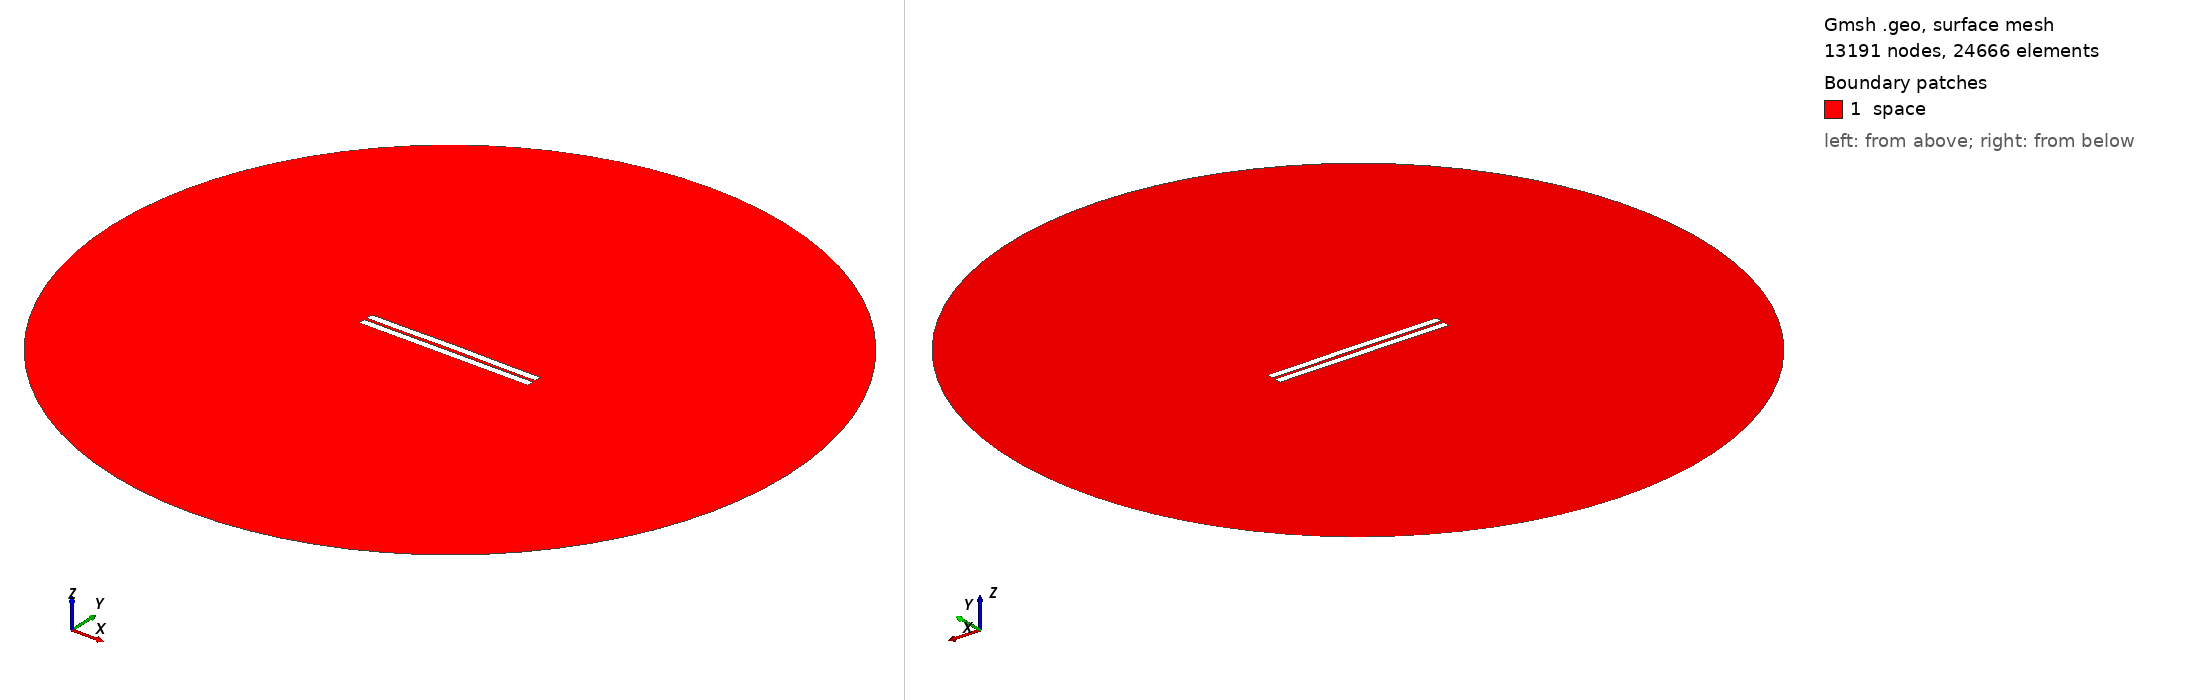

Gmsh geometry script, surface-meshed: 13191 nodes, 24666 surface elements. Boundary patches (legend numbers): 1 space. Left view from above one corner, right view from below the opposite corner. Legend entries are the model's physical surfaces. The drawing asked Gmsh for element sizes between 1% and 20% of the model's largest extent; the script's own settings can give other sizes.

=== 987.geo (drawn) ===
//---------------------------------------
// Geometry kernel
//---------------------------------------

SetFactory("OpenCASCADE");



//---------------------------------------
// Parameters of the geometry
//---------------------------------------

// Overetch of the upper plate
overetch = 0.0;

// Distance between the plates
distance = 1.75;

// Discretization over the x axis (for the deformation)
nx = 50; 

// Length of the plate
L = 100 - overetch; 

// Number of modes
n = 4; 

// 1st mode coefficient
coeff(1) = 0.0;
beta(1) = 0.596864 * 3.1415926535 / L;

// 2nd mode coefficient
coeff(2) = 0.15;
beta(2) = 1.49418 * 3.1415926535 / L;

// 3rd mode coefficient
coeff(3) = 0.0;
beta(3) = 2.50025 * 3.1415926535 / L;

// 4th mode coefficient
coeff(4) = -0.075;
beta(4) = 3.49999 * 3.1415926535 / L;



//---------------------------------------
// Upper plate (deformed rectangle)
//---------------------------------------

// Coordiantes of the upper plate
xmin = -50;
xmax = 50 - overetch;

// Height of the upper plate
yheight = 4 - 2 * overetch;

// Indexes of the points
UpperID[] = {};
LowerID[] = {};
LeftID[] = {};
RightID[] = {};

// Point index
p = 1;

// Horizontal edges
For i In {1:nx}
    x = xmin + (i-1)*(xmax - xmin)/(nx-1);

    y_bottom = distance / 2 + overetch;
    For j In {1:n}
        C = (Cosh(beta(j)*L) + Cos(beta(j)*L)) / (Sinh(beta(j)*L) + Sin(beta(j)*L));
        y_bottom  = y_bottom + coeff(j) * (Cosh(beta(j)*(x+50)) - Cos(beta(j)*(x+50)) - C * (Sinh(beta(j)*(x+50)) - Sin(beta(j)*(x+50))));
    EndFor

    y_top = y_bottom + yheight;

    Point(p) = {x, y_top, 0, 1.0};
    UpperID[i] = p;
    p = p + 1;

    Point(p) = {x, y_bottom, 0, 1.0};
    LowerID[i] = p;
    p = p + 1;
EndFor

// Create point lists
UpperPts[] = {}; LowerPts[] = {};
For i In {1:nx}
  UpperPts[] += {UpperID[i]};
  LowerPts[] += {LowerID[i]};
EndFor

// Build splines
Spline(1) = {UpperPts[]};
Spline(2) = {LowerPts[]};
Line(3) = {LowerPts[nx-1], UpperPts[nx-1]};
Line(4) = {LowerPts[0], UpperPts[0]};

// Build the plane surface
Curve Loop(1) = {2, 3, -1, -4};
Plane Surface(1) = {1};



//---------------------------------------
// Lower plate (rectangle)
//---------------------------------------

// Vertices
Point(1001) = {-50, -1, 0, 1.0};
Point(1002) = { 50, -1, 0, 1.0};
Point(1003) = { 50,  -5, 0, 1.0};
Point(1004) = {-50,  -5, 0, 1.0};

// Edges
Line(5) = {1001, 1002};
Line(6) = {1002, 1003};
Line(7) = {1003, 1004};
Line(8) = {1004, 1001};

// Plane surface
Line Loop(2) = {5, 6, 7, 8};
Plane Surface(2) = {2}; 



//---------------------------------------
// Outer (fictious) boundary
//---------------------------------------

// Points
Point(1005) = {0, 0, 0};       // Center
Point(1006) = {200, 0, 0};     // Start point
Point(1007) = {0, 200, 0};     // 90 degrees
Point(1008) = {-200, 0, 0};    // 180 degrees
Point(1009) = {0, -200, 0};    // 270 degrees

// Circle arcs (each needs start, center, end)
Circle(9) = {1006, 1005, 1007};
Circle(10) = {1007, 1005, 1008};
Circle(11) = {1008, 1005, 1009};
Circle(12) = {1009, 1005, 1006};

// Plane surface for the entire domain
Curve Loop(3) = {9, 10, 11, 12};
Surface(3) = {3};

// Subtract the plates from the whole domain to obtain the actual domain where we want to solve the equations
BooleanDifference{ Surface{3}; Delete; }{ Surface{1}; Surface{2}; Delete; }




//---------------------------------------
// Transfinite Lines/Curves
//---------------------------------------

// Set the number of points on the boundaries
r = 7;

// Plates
Transfinite Curve {1, 2} = 50*r Using Progression 1;
Transfinite Curve {3, 4} = 2*r Using Progression 1;
Transfinite Line {5, 7} = 50*r Using Progression 1;
Transfinite Line {6, 8} = 2*r Using Progression 1;

// Outer boundary
Transfinite Line {9, 10, 11, 12} = 20 Using Progression 1;



//---------------------------------------
// Physical groups
//---------------------------------------                

// Physical curves (boundaries)
Physical Line("force_segment", 10) = {2};
Physical Line("upper_plate", 11) = {1, 3, 4};
Physical Line("lower_plate", 12) = {5, 6, 7, 8};
Physical Line("boundary", 20) = {9, 10, 11, 12};

// Physical Surfaces
Physical Surface("space", 30) = {3};



//---------------------------------------
// 6. Generate the Mesh
//---------------------------------------

// 2D mesh generation
Mesh 2;
